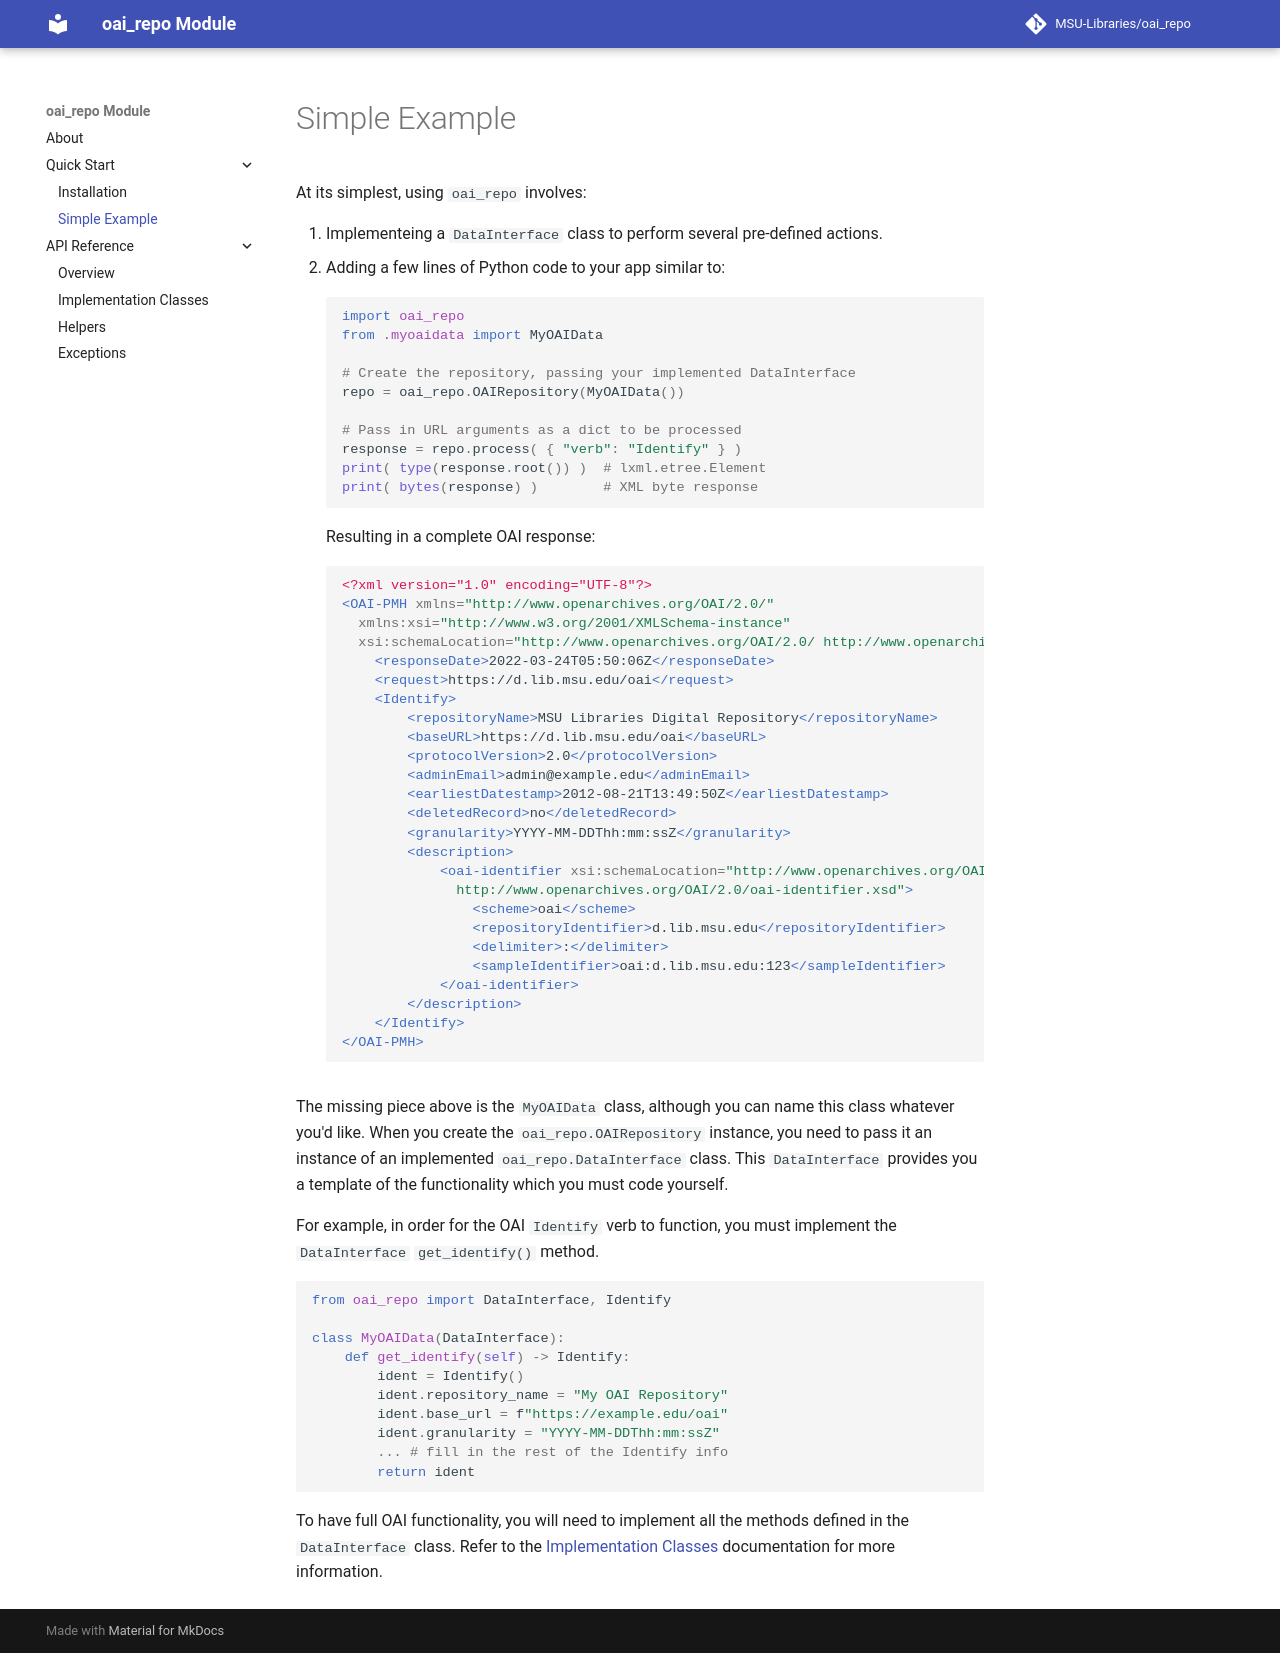

repository: MSU-Libraries/oai_repo · page: example/index.html · generator: mkdocs

# Simple Example

At its simplest, using `oai_repo` involves:

1. Implementeing a `DataInterface` class to perform several pre-defined actions.
2. Adding a few lines of Python code to your app similar to:
```python
import oai_repo
from .myoaidata import MyOAIData

# Create the repository, passing your implemented DataInterface
repo = oai_repo.OAIRepository(MyOAIData())

# Pass in URL arguments as a dict to be processed
response = repo.process( { "verb": "Identify" } )
print( type(response.root()) )  # lxml.etree.Element
print( bytes(response) )        # XML byte response
```
Resulting in a complete OAI response:
```xml
<?xml version="1.0" encoding="UTF-8"?>
<OAI-PMH xmlns="http://www.openarchives.org/OAI/2.0/"
  xmlns:xsi="http://www.w3.org/2001/XMLSchema-instance"
  xsi:schemaLocation="http://www.openarchives.org/OAI/2.0/ http://www.openarchives.org/OAI/2.0/OAI-PMH.xsd">
    <responseDate>2022-03-24T05:50:06Z</responseDate>
    <request>https://d.lib.msu.edu/oai</request>
    <Identify>
        <repositoryName>MSU Libraries Digital Repository</repositoryName>
        <baseURL>https://d.lib.msu.edu/oai</baseURL>
        <protocolVersion>2.0</protocolVersion>
        <adminEmail>admin@example.edu</adminEmail>
        <earliestDatestamp>2012-08-21T13:49:50Z</earliestDatestamp>
        <deletedRecord>no</deletedRecord>
        <granularity>YYYY-MM-DDThh:mm:ssZ</granularity>
        <description>
            <oai-identifier xsi:schemaLocation="http://www.openarchives.org/OAI/2.0/oai-identifier
              http://www.openarchives.org/OAI/2.0/oai-identifier.xsd">
                <scheme>oai</scheme>
                <repositoryIdentifier>d.lib.msu.edu</repositoryIdentifier>
                <delimiter>:</delimiter>
                <sampleIdentifier>oai:d.lib.msu.edu:123</sampleIdentifier>
            </oai-identifier>
        </description>
    </Identify>
</OAI-PMH>
```

The missing piece above is the `MyOAIData` class, although you can name this
class whatever you'd like. When you create the `oai_repo.OAIRepository` instance,
you need to pass it an instance of an implemented `oai_repo.DataInterface` class.
This `DataInterface` provides you a template of the functionality which you must
code yourself.

For example, in order for the OAI `Identify` verb to function, you must
implement the `DataInterface` `get_identify()` method.
```python
from oai_repo import DataInterface, Identify

class MyOAIData(DataInterface):
    def get_identify(self) -> Identify:
        ident = Identify()
        ident.repository_name = "My OAI Repository"
        ident.base_url = f"https://example.edu/oai"
        ident.granularity = "YYYY-MM-DDThh:mm:ssZ"
        ... # fill in the rest of the Identify info
        return ident
```

To have full OAI functionality, you will need to implement all the methods
defined in the `DataInterface` class. Refer to the [Implementation Classes](implementation.md)
documentation for more information.
